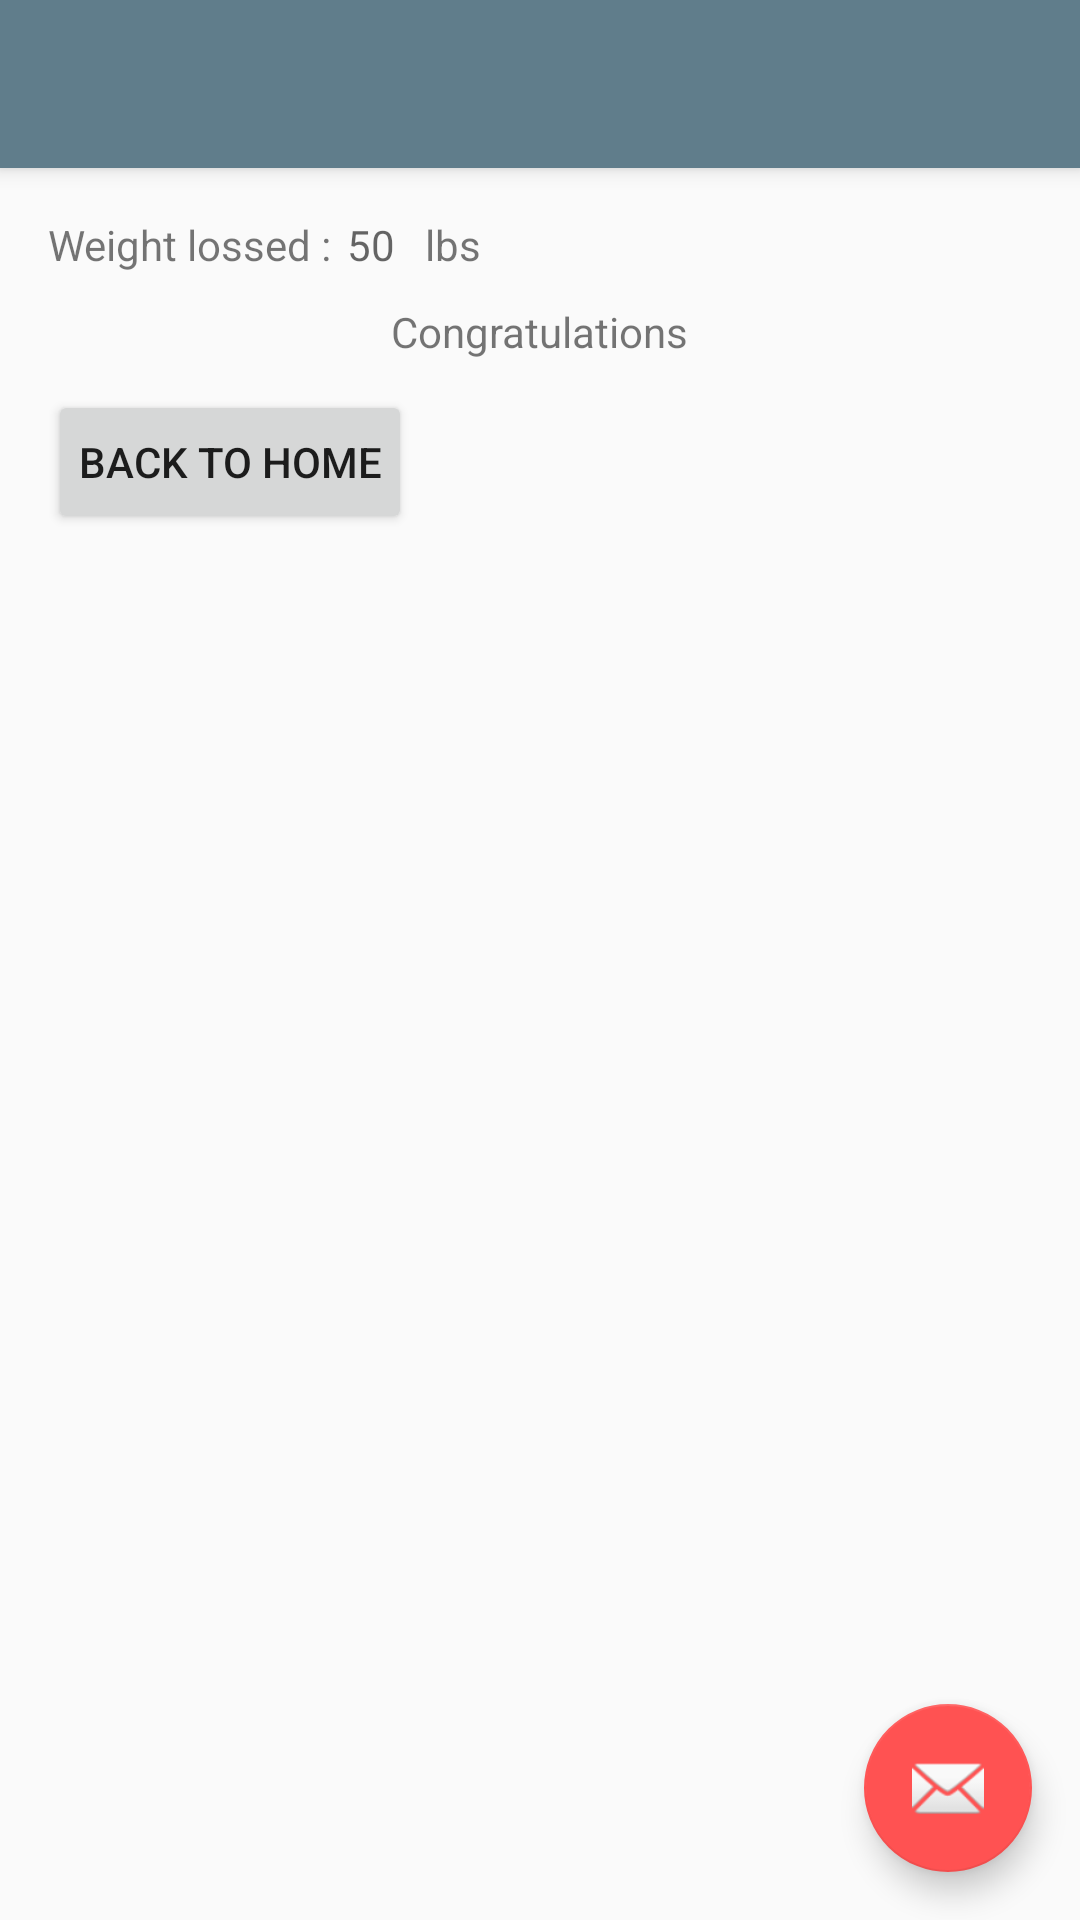

This screen was rendered from an Android layout file. Write that file and the resources it references.
<!-- AndroidManifest.xml: application theme AppTheme -->
<!-- res/layout/activity_progressactivity.xml -->
<?xml version="1.0" encoding="utf-8"?>
<android.support.design.widget.CoordinatorLayout xmlns:android="http://schemas.android.com/apk/res/android"
    xmlns:app="http://schemas.android.com/apk/res-auto"
    xmlns:tools="http://schemas.android.com/tools"
    android:background="?attr/background"
    android:layout_width="match_parent"
    android:layout_height="match_parent"
    tools:context="com.example.thukuntla_sai.FitInPocket.activities.ProgressActivity">


    <include layout="@layout/content_progressactivity" />


</android.support.design.widget.CoordinatorLayout>
<!-- res/layout/content_progressactivity.xml (included above) -->
<?xml version="1.0" encoding="utf-8"?>
<android.support.design.widget.CoordinatorLayout xmlns:android="http://schemas.android.com/apk/res/android"
    xmlns:app="http://schemas.android.com/apk/res-auto"
    xmlns:tools="http://schemas.android.com/tools"
    android:background="?attr/background"
    android:layout_width="match_parent"
    android:layout_height="match_parent"
    tools:context="com.example.thukuntla_sai.FitInPocket.activities.UpdateWeightActivity">

    <android.support.design.widget.AppBarLayout
        android:layout_width="match_parent"
        android:layout_height="wrap_content"
        android:theme="@style/AppTheme.AppBarOverlay">

        <android.support.v7.widget.Toolbar
            android:id="@+id/toolbar"
            android:layout_width="match_parent"
            android:layout_height="?attr/actionBarSize"
            android:background="?attr/colorPrimary"
            app:popupTheme="@style/AppTheme.PopupOverlay" />

    </android.support.design.widget.AppBarLayout>

    <RelativeLayout xmlns:tools="http://schemas.android.com/tools"
        android:id="@+id/content_main"
        android:layout_width="match_parent"
        android:layout_height="match_parent"
        android:padding="@dimen/activity_vertical_margin"
        app:layout_behavior="@string/appbar_scrolling_view_behavior"
        tools:context="com.vinaymaneti.todo.activities.MainActivity"
        tools:showIn="@layout/activity_main">

        <RelativeLayout
            android:id="@+id/rrDateLayout"
            android:layout_width="match_parent"
            android:layout_height="wrap_content">

            <TextView
                android:id="@+id/weightLossed"
                android:layout_width="wrap_content"
                android:layout_height="wrap_content"
                android:text="Weight lossed :" />

            <TextView
                android:id="@+id/needInputLossWeight"
                android:layout_width="wrap_content"
                android:layout_height="wrap_content"
                android:layout_marginLeft="5dp"
                android:layout_toRightOf="@+id/weightLossed"
                android:hint="50" />

            <TextView
                android:id="@+id/lbs"
                android:layout_width="wrap_content"
                android:layout_height="wrap_content"
                android:layout_marginLeft="10dp"
                android:layout_toRightOf="@+id/needInputLossWeight"
                android:text="lbs" />


        </RelativeLayout>

        <TextView
            android:id="@+id/CongratsTextView"
            android:layout_width="wrap_content"
            android:layout_height="wrap_content"
            android:layout_below="@+id/rrDateLayout"
            android:layout_centerInParent="true"
            android:layout_margin="10dp"
            android:text="Congratulations" />

        <Button
            android:id="@+id/updateButton"
            android:layout_width="wrap_content"
            android:layout_height="wrap_content"
            android:layout_below="@+id/CongratsTextView"
            android:padding="10dp"
            android:text="Back to home" />
    </RelativeLayout>

    <android.support.design.widget.FloatingActionButton
        android:id="@+id/fab"
        android:layout_width="wrap_content"
        android:layout_height="wrap_content"
        android:layout_gravity="bottom|end"
        android:layout_margin="@dimen/fab_margin"
        app:srcCompat="@android:drawable/ic_dialog_email" />

</android.support.design.widget.CoordinatorLayout>
<!-- res/layout/activity_main.xml (included above) -->
<android.support.design.widget.CoordinatorLayout xmlns:android="http://schemas.android.com/apk/res/android"
    xmlns:app="http://schemas.android.com/apk/res-auto"
    xmlns:tools="http://schemas.android.com/tools"
    android:background="?attr/background"
    android:id="@+id/coordinatorLayout"
    android:layout_width="match_parent"
    android:layout_height="match_parent"
    android:fitsSystemWindows="true"
    tools:context="com.example.thukuntla_sai.FitInPocket.activities.MainActivity">

    <android.support.design.widget.AppBarLayout
        android:layout_width="match_parent"
        android:layout_height="wrap_content"
        android:theme="@style/AppTheme.AppBarOverlay">

        <android.support.v7.widget.Toolbar
            android:id="@+id/toolbar"
            android:layout_width="match_parent"
            android:layout_height="?attr/actionBarSize"
            android:background="?attr/colorPrimary"
            app:popupTheme="@style/AppTheme.PopupOverlay">

        </android.support.v7.widget.Toolbar>

    </android.support.design.widget.AppBarLayout>


    <RelativeLayout xmlns:tools="http://schemas.android.com/tools"
        android:id="@+id/content_main"
        android:layout_width="match_parent"
        android:layout_height="match_parent"
        android:padding="@dimen/activity_vertical_margin"
        app:layout_behavior="@string/appbar_scrolling_view_behavior"
        tools:context="com.vinaymaneti.todo.activities.MainActivity"
        tools:showIn="@layout/activity_main">

        <RelativeLayout
            android:id="@+id/rrAddProfile"
            android:layout_width="match_parent"
            android:layout_height="wrap_content">

            <TextView
                android:id="@+id/firstDash"
                android:layout_width="wrap_content"
                android:layout_height="wrap_content"
                android:layout_margin="10dp"
                android:gravity="center"
                android:text="-"
                android:textSize="32sp" />

            <TextView
                android:layout_width="wrap_content"
                android:layout_height="wrap_content"
                android:layout_margin="10dp"
                android:layout_toRightOf="@id/firstDash"
                android:gravity="center"
                android:text="Add profile"
                android:textSize="32sp" />

        </RelativeLayout>

        <RelativeLayout
            android:id="@+id/rrHistory"
            android:layout_width="match_parent"
            android:layout_height="wrap_content"
            android:layout_below="@id/rrAddProfile">

            <TextView
                android:id="@+id/secondDash"
                android:layout_width="wrap_content"
                android:layout_height="wrap_content"
                android:layout_margin="10dp"
                android:gravity="center"
                android:text="-"
                android:textSize="32sp" />

            <TextView
                android:layout_width="wrap_content"
                android:layout_height="wrap_content"
                android:layout_margin="10dp"
                android:layout_toRightOf="@id/secondDash"
                android:gravity="center"
                android:text="History"
                android:textSize="32sp" />

        </RelativeLayout>

        <RelativeLayout
            android:id="@+id/rrProgress"
            android:layout_width="match_parent"
            android:layout_height="wrap_content"
            android:layout_below="@id/rrHistory">

            <TextView
                android:id="@+id/ThirdDash"
                android:layout_width="wrap_content"
                android:layout_height="wrap_content"
                android:layout_margin="10dp"
                android:gravity="center"
                android:text="-"
                android:textSize="32sp" />

            <TextView
                android:layout_width="wrap_content"
                android:layout_height="wrap_content"
                android:layout_margin="10dp"
                android:layout_toRightOf="@id/ThirdDash"
                android:gravity="center"
                android:text="Progress"
                android:textSize="32sp" />

        </RelativeLayout>

    </RelativeLayout>

</android.support.design.widget.CoordinatorLayout>
<!-- resources referenced by this layout -->
<resources>
  <dimen name="activity_vertical_margin">16dp</dimen>
  <dimen name="fab_margin">16dp</dimen>
  <style name="AppTheme.AppBarOverlay" parent="ThemeOverlay.AppCompat.Dark.ActionBar" />
  <style name="AppTheme.PopupOverlay" parent="ThemeOverlay.AppCompat.Light" />
  <style name="AppTheme" parent="Theme.AppCompat.Light.DarkActionBar">
          
          <item name="colorPrimary">@color/colorPrimary</item>
          <item name="colorPrimaryDark">@color/colorPrimaryDark</item>
          <item name="colorAccent">@color/colorAccent</item>
          <item name="android:displayOptions">disableHome</item>
      </style>
  <color name="colorPrimary">#607D8B</color>
  <color name="colorPrimaryDark">#455A64</color>
  <color name="colorAccent">#FF5252</color>
</resources>
